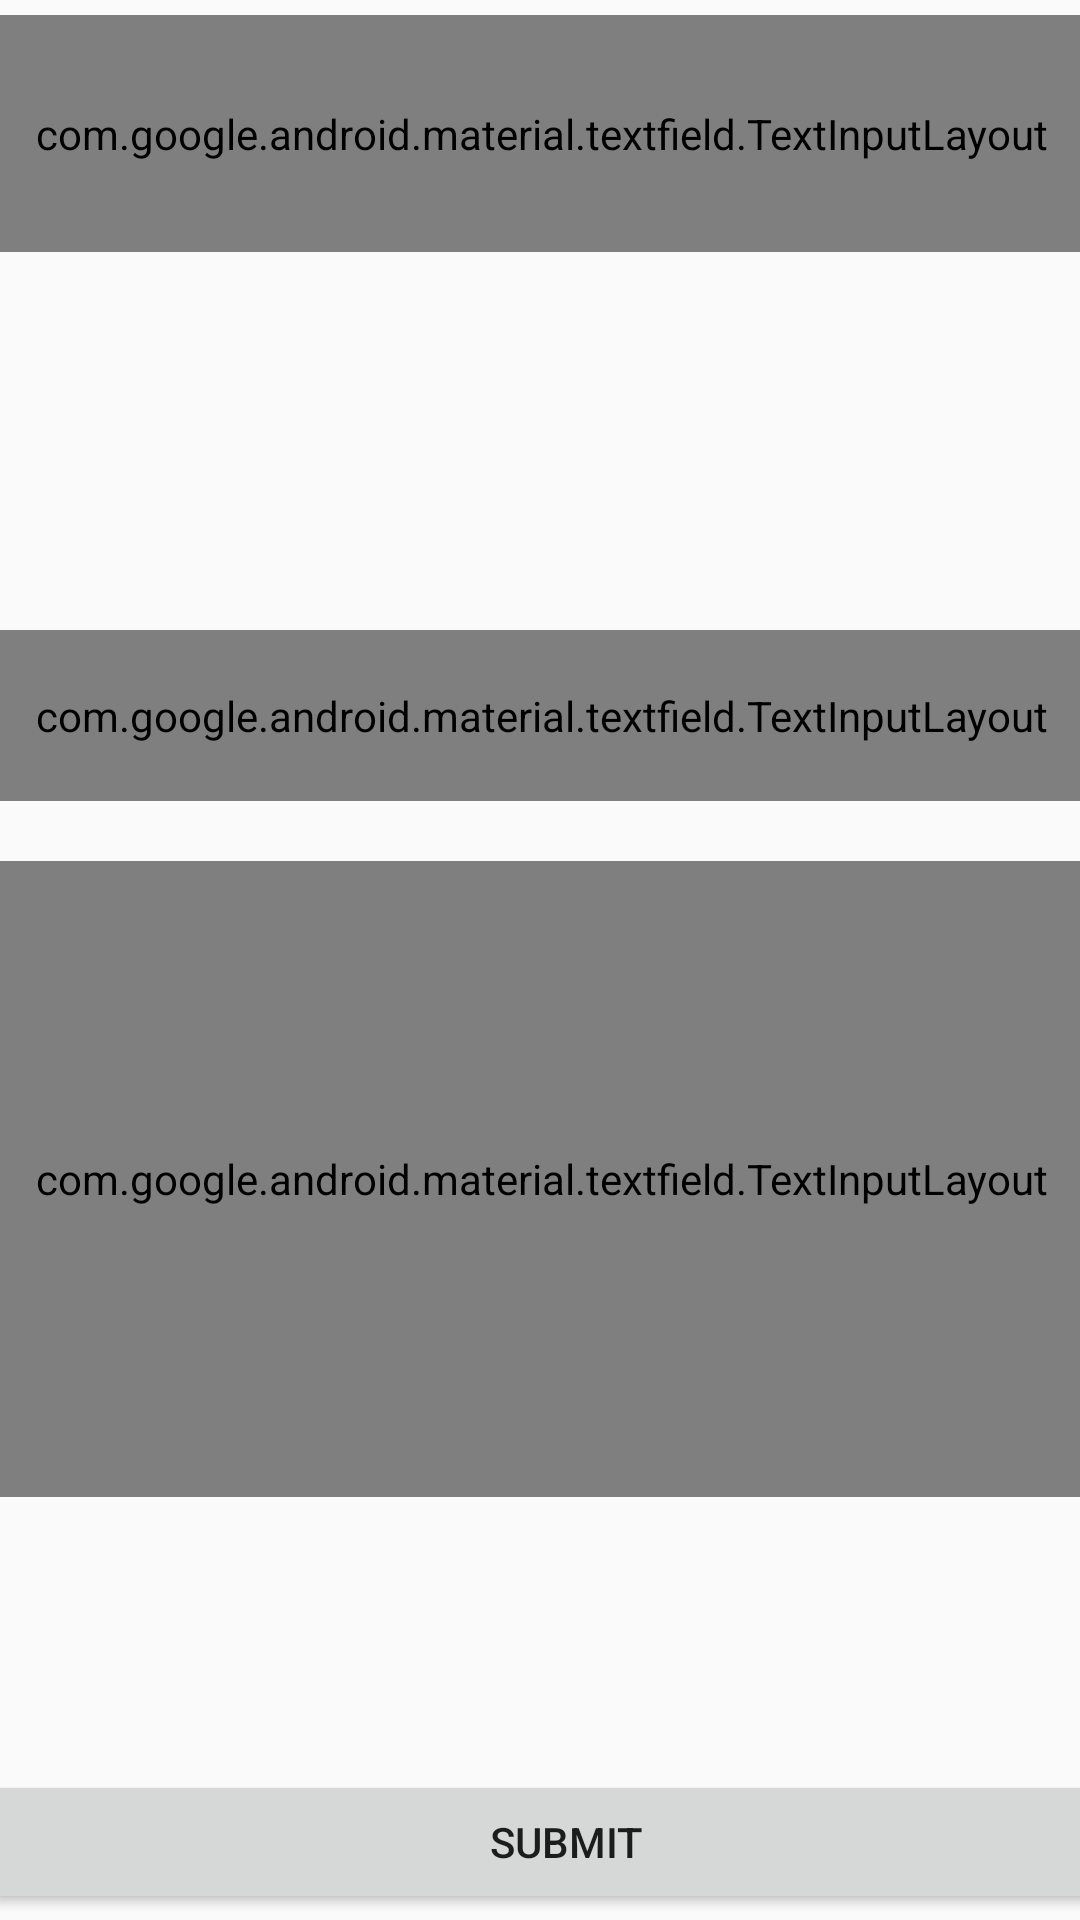

Reconstruct the res/layout file that produces this screen, plus the resources it refers to.
<!-- AndroidManifest.xml: application theme Theme.Android_news_pui -->
<!-- res/layout/activity_article_edit.xml -->
<?xml version="1.0" encoding="utf-8"?>
<androidx.constraintlayout.widget.ConstraintLayout xmlns:android="http://schemas.android.com/apk/res/android"
    xmlns:app="http://schemas.android.com/apk/res-auto"
    xmlns:tools="http://schemas.android.com/tools"
    android:layout_width="match_parent"
    android:layout_height="match_parent"
    tools:context=".ArticleCreate">

    <ImageView
        android:id="@+id/ivImage"
        android:layout_width="349dp"
        android:layout_height="197dp"
        android:layout_marginStart="31dp"
        android:layout_marginTop="5dp"
        android:layout_marginEnd="31dp"
        android:layout_marginBottom="10dp"
        app:layout_constraintBottom_toTopOf="@+id/AbstractInputLy"
        app:layout_constraintEnd_toEndOf="parent"
        app:layout_constraintStart_toStartOf="parent"
        app:layout_constraintTop_toBottomOf="@+id/textInputLayout"
        tools:srcCompat="@tools:sample/backgrounds/scenic" />

    <com.google.android.material.textfield.TextInputLayout
        android:id="@+id/textInputLayout"
        android:layout_width="385dp"
        android:layout_height="79dp"
        android:layout_marginStart="10dp"
        android:layout_marginTop="5dp"
        android:layout_marginEnd="10dp"
        android:layout_marginBottom="5dp"
        app:layout_constraintBottom_toTopOf="@+id/imageView"
        app:layout_constraintEnd_toEndOf="parent"
        app:layout_constraintStart_toStartOf="parent"
        app:layout_constraintTop_toTopOf="parent">

        <com.google.android.material.textfield.TextInputEditText
            android:id="@+id/TitleInput"
            android:layout_width="380dp"
            android:layout_height="match_parent"
            android:hint="Title"
            android:padding="40px"
            android:textAlignment="center" />

    </com.google.android.material.textfield.TextInputLayout>

    <com.google.android.material.textfield.TextInputLayout
        android:id="@+id/BodyInputLy"
        android:layout_width="379dp"
        android:layout_height="212dp"
        android:layout_marginStart="15dp"
        android:layout_marginTop="20dp"
        android:layout_marginEnd="15dp"
        app:layout_constraintEnd_toEndOf="parent"
        app:layout_constraintStart_toStartOf="parent"
        app:layout_constraintTop_toBottomOf="@+id/AbstractInputLy">

        <com.google.android.material.textfield.TextInputEditText
            android:id="@+id/BodyInput"
            android:layout_width="match_parent"
            android:layout_height="match_parent"
            android:hint="Body" />
    </com.google.android.material.textfield.TextInputLayout>

    <com.google.android.material.textfield.TextInputLayout
        android:id="@+id/AbstractInputLy"
        android:layout_width="396dp"
        android:layout_height="57dp"
        android:layout_marginStart="9dp"
        android:layout_marginEnd="9dp"
        android:layout_marginBottom="5dp"
        app:layout_constraintBottom_toTopOf="@+id/BodyInputLy"
        app:layout_constraintEnd_toEndOf="parent"
        app:layout_constraintStart_toStartOf="parent"
        app:layout_constraintTop_toBottomOf="@+id/imageView">

        <com.google.android.material.textfield.TextInputEditText
            android:id="@+id/AbstractInput"
            android:layout_width="match_parent"
            android:layout_height="wrap_content"
            android:hint="Abstract"
            android:padding="40px" />
    </com.google.android.material.textfield.TextInputLayout>

    <Spinner
        android:id="@+id/CategorySpinner"
        android:layout_width="382dp"
        android:layout_height="66dp"
        android:layout_marginStart="16dp"
        android:layout_marginTop="10dp"
        android:layout_marginEnd="16dp"
        android:layout_marginBottom="10dp"
        app:layout_constraintBottom_toTopOf="@+id/SendButton"
        app:layout_constraintEnd_toEndOf="parent"
        app:layout_constraintHorizontal_bias="0.0"
        app:layout_constraintStart_toStartOf="parent"
        app:layout_constraintTop_toBottomOf="@+id/BodyInputLy" />

    <Button
        android:id="@+id/SendButton"
        android:layout_width="388dp"
        android:layout_height="48dp"
        android:layout_marginStart="10dp"
        android:layout_marginTop="5dp"
        android:layout_marginEnd="10dp"
        android:layout_marginBottom="2dp"
        android:text="Submit"
        app:layout_constraintBottom_toBottomOf="parent"
        app:layout_constraintEnd_toEndOf="parent"
        app:layout_constraintHorizontal_bias="0.333"
        app:layout_constraintStart_toStartOf="parent"
        app:layout_constraintTop_toBottomOf="@+id/CategorySpinner"
        app:layout_constraintVertical_bias="0.991" />

</androidx.constraintlayout.widget.ConstraintLayout>
<!-- resources referenced by this layout -->
<resources>
  <style name="Theme.Android_news_pui" parent="android:Theme.Material.Light.NoActionBar" />
</resources>
